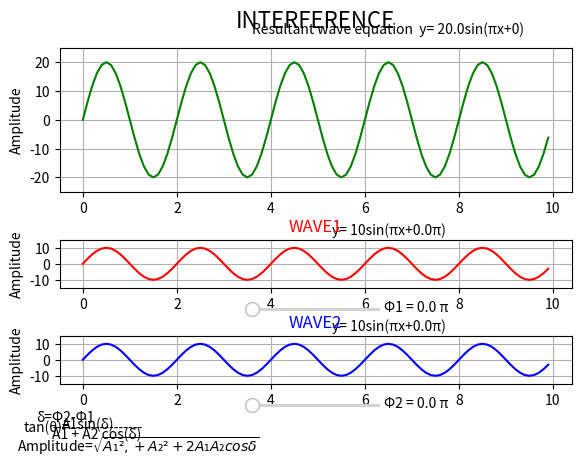

Here is the Python script that generated this plot:
import numpy as np
from matplotlib import pyplot as plt
from matplotlib.widgets import Slider
import matplotlib.gridspec as gridspec #import gridspec to specify the geometry of the grid to place a subplot
fig=plt.figure() #make a figure to add subplots in it
gs=gridspec.GridSpec(4,1) #add grid for subpolts with 2 rows 2 columns
fig.suptitle('INTERFERENCE', fontsize=16,color='black') #title for the plot
plt.subplots_adjust(bottom=0.3,wspace =0.3,hspace=1)  # wspace=width between subplots , hspace=height distance between subplots

x = np.arange(0,10,0.1) #value of x axis
δ= 0
ares = np.sqrt(10*10+10*10 + (2 * 10 * 10 * np.cos(δ)))
y = 10*np.sin(np.pi*x+0) # equation of 1st wave
y2 = 10*np.sin(np.pi*x+0) # equation of 2nd wave
y3 = ares*(np.sin(np.pi * x + 0))#equation of 3rd wave

u = fig.add_subplot(gs[2,0]) #add first subplot at bottom left (wave1)
uu,=u.plot(x,y,color='red')
u.set_ylim(-15,15)

u2=fig.add_subplot(gs[3,0])  #add 2nd subplot bottom right wave 2
uu2,=u2.plot(x,y2,color='blue')
u2.set_ylim(-15,15)

u3=fig.add_subplot(gs[:2,0])  #add 3rd subplot bottom right wave resultant
uu3,= u3.plot(x,y3,color='green')
u3.set_ylim(-25,25)

#titles
u.set_title('WAVE1',color='red')
u2.set_title('WAVE2',color='blue')

#ylabels
u.set_ylabel("Amplitude") #y axis label
u2.set_ylabel("Amplitude")
u3.set_ylabel('Amplitude')

p=0
p2=0
θ=0


#axes for sliders
px = plt.axes([0.4,0.35,0.2,0.01])
p2x=plt.axes([0.4,0.15,0.2,0.01])
# slider
phi = Slider(px,'',0,2*np.pi,valinit=0) #defining sliders
phi2=Slider(p2x,'',0,2*np.pi,valinit=0)
text1 = u.text(6.4, -30, f"Φ1 = {p/np.pi} π")
text2 = u2.text(6.4, -30, f"Φ2 = {p2/np.pi} π")
text3 = u3.text(3.6, 30, f"Resultant wave equation  y= {round(ares,2)}sin(πx+{round(θ,2)})")
text4 = u.text(5.3, 18.5, f"y= 10sin(πx+{p/np.pi}π)")
text5 = u2.text(5.3, 18.5, f"y= 10sin(πx+{p2/np.pi}π)")
text6= u2.text(-0.45,-43,f"A1sin(δ)")
text8= u2.text(-0.65,-45,f"-------------------")
text7= u2.text(-0.65,-49,f"A1 + A2 cos(δ)")
text6= u2.text(-1.4,-57,r"Amplitude=$\sqrt{A₁²,+A₂²+2A₁A₂cosδ}$")
text9= u2.text(-1.25,-45,f"tan(θ)=")
text10 = u2.text(-1,-38.5,f"δ=Φ2-Φ1")
u.grid(True) #making grids inside subplots
u2.grid(True)
u3.grid(True)

# set the spacing between subplots
plt.subplots_adjust(left=0.1,
                    bottom=0.2,
                    right=0.9,
                    top=0.9,
                    wspace=0.6,
                    hspace=1)
#hiding the default display of slider value
phi.valtext.set_visible(False)
phi2.valtext.set_visible(False)
#defining function to input in slider.onchanged() function
def update(val): #function to be called upon changing the sliders
    global text1 #making variables global so that it can be used inside this function
    global text2
    global text3
    global text4
    global text5
    global p
    global p2
    p = phi.val #p changes the value as phi slider changes the value
    p2 = phi2.val #p2 changes the value as phi2 changes the value
    δ = (p2- p)  #phase difference which changes as p1 and p2 changes
    θ = np.arctan((10 * np.sin(δ)) /(10 + (10 * np.cos(δ))))  # resultant phase
    ares = np.sqrt(10*10+10*10 + (2 * 10 * 10 * np.cos(δ)))  # resultant amplitude equations
    uu.set_ydata(10 * (np.sin(np.pi * x + p)))  # changing the y value as per the slider changes
    uu2.set_ydata(10 * (np.sin(np.pi * x + p2)))
    uu3.set_ydata(ares * (np.sin(np.pi * x + θ)))
    # everytime the function runs and gives the value to all of the variables this will remove the previous assigned value of that variable to avoid its overlapping with newly assigned one
    text1.set_visible(False)
    text2.set_visible(False)
    text3.set_visible(False)
    text4.set_visible(False)
    text5.set_visible(False)
    #updating the initially defined variables (texts) everytime slider value gets updated
    #updating the initially defined variables (texts) everytime slider value gets updated
    text1 = u.text(6.4, -30, f"Φ1 = {round(p / np.pi,3)} π")
    text2 = u2.text(6.4, -30, f"Φ2 = {round(p2 / np.pi,3)} π")
    text3 = u3.text(3.6, 30, f"Resultant wave equation  y= {round(ares, 2)}sin(πx+{round(θ, 2)})")
    text4 = u.text(5.3, 18.5, f"y= 10sin(πx+{round(p / np.pi,3)}π)")
    text5 = u2.text(5.3, 18.5, f"y= 10sin(πx+{round(p2 / np.pi,3)}π)")

#calling functions on changing slider
phi.on_changed(update)
phi2.on_changed(update)




plt.show()